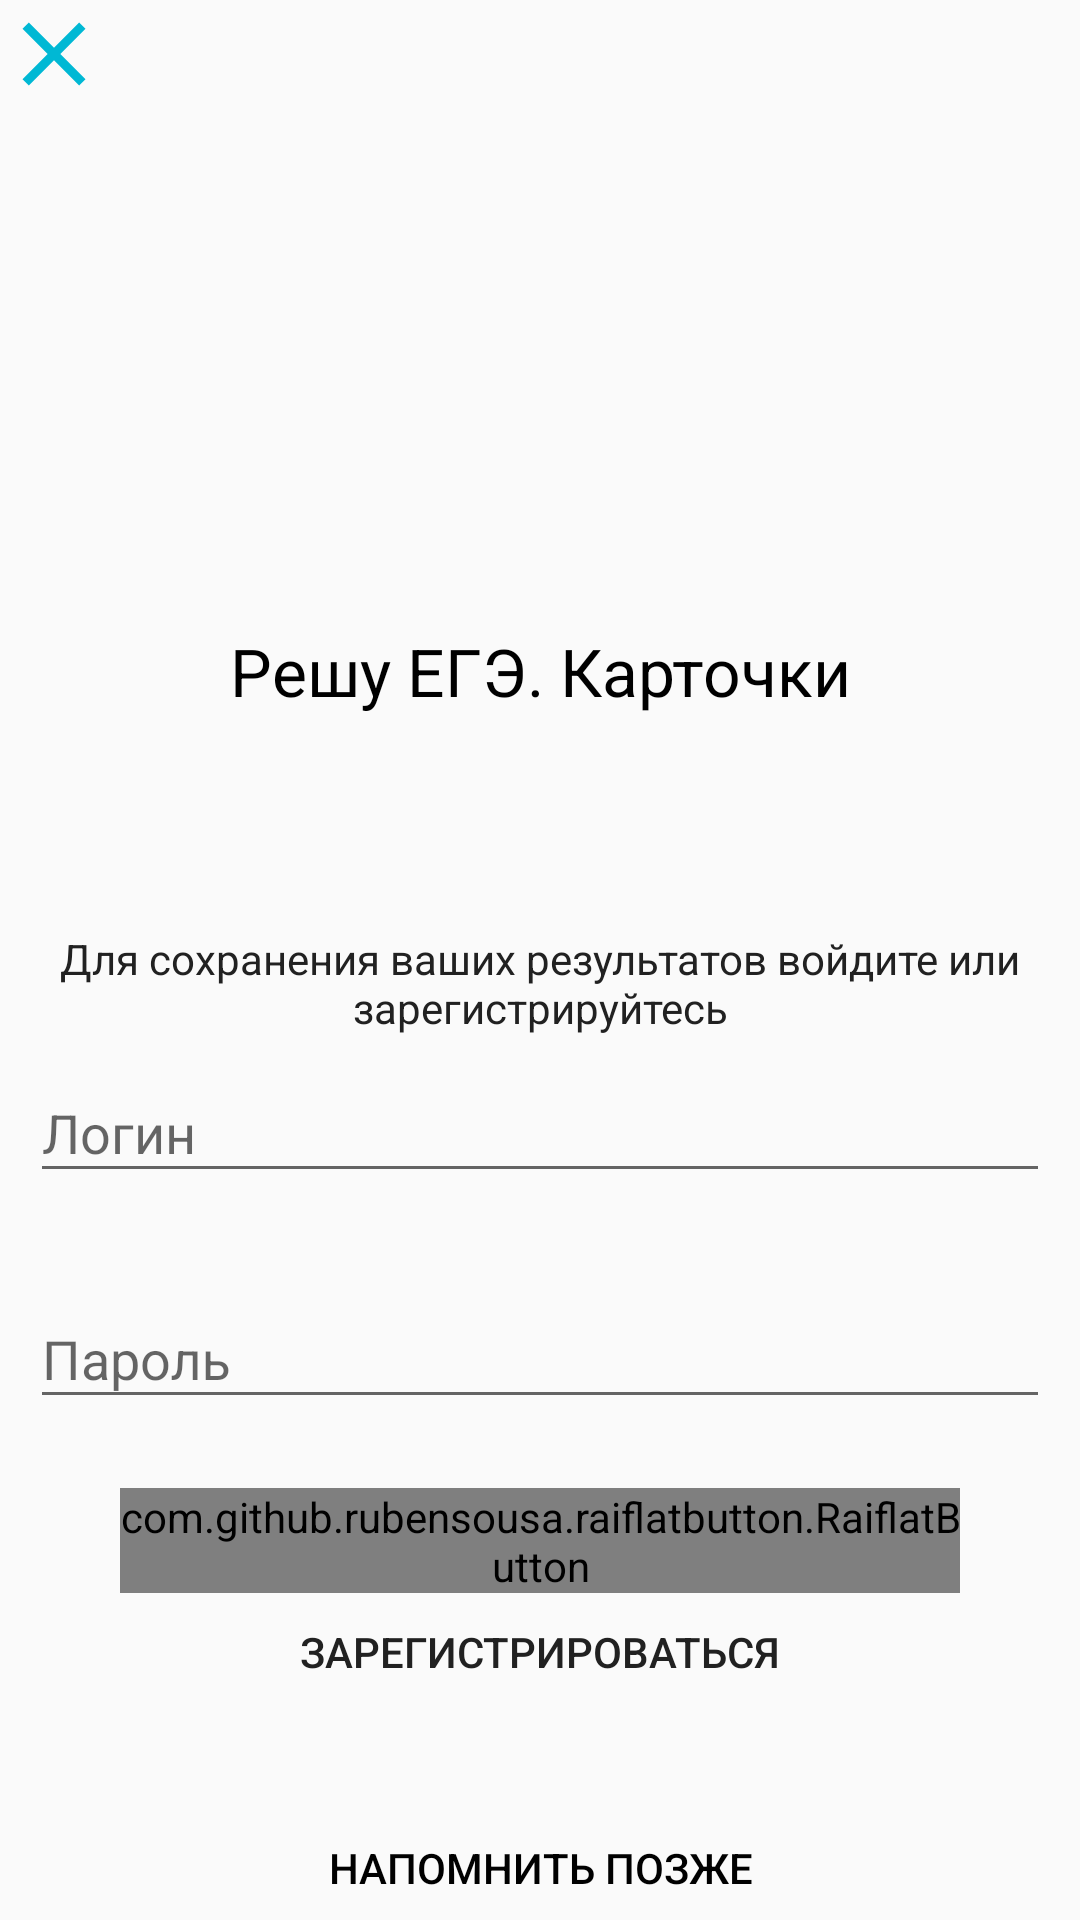

The Android layout XML behind this screen, and the referenced resources:
<!-- AndroidManifest.xml: application theme AppTheme -->
<!-- res/layout/login_activity.xml -->
<?xml version="1.0" encoding="utf-8"?>
<LinearLayout xmlns:android="http://schemas.android.com/apk/res/android"
    android:layout_width="match_parent"
    android:layout_height="match_parent"
    xmlns:app="http://schemas.android.com/apk/res-auto"
    android:orientation="vertical">

    <ImageView
        android:id="@+id/close_krest"
        android:src="@drawable/ic_clear_36dp"
        android:layout_width="wrap_content"
        android:layout_height="wrap_content" />

    <ImageView
        android:id="@+id/lable"
        android:minWidth="140dp"
        android:minHeight="140dp"
        android:layout_width="145dp"
        android:layout_height="145dp"
        android:layout_gravity="center_horizontal"
        android:layout_marginTop="18dp"
         />
    <TextView
        android:id="@+id/resh_kart"
        android:layout_width="match_parent"
        android:minHeight="28dp"
        android:layout_height="28dp"
        android:layout_marginTop="10dp"
        android:gravity="center"
        android:textSize="22sp"
        android:textColor="@color/black"
        android:text="Решу ЕГЭ. Карточки"/>

    <LinearLayout
        android:layout_width="match_parent"
        android:layout_height="match_parent"
        android:layout_gravity="bottom"
        android:focusable="auto"
        android:gravity="bottom"
        android:orientation="vertical">

        <TextView
            android:id="@+id/login_info"
            android:layout_width="match_parent"
            android:layout_height="35dp"
            android:gravity="bottom|center_horizontal"
            android:text="Для сохранения ваших результатов войдите или зарегистрируйтесь" />

        <com.google.android.material.textfield.TextInputLayout
            android:id="@+id/login_lay"
            android:layout_width="match_parent"
            android:layout_height="wrap_content"
            android:transitionGroup="true"
            app:errorTextAppearance="@style/MyErrorText"
            app:errorEnabled="true">

            <androidx.appcompat.widget.AppCompatEditText
                android:id="@+id/login_login"
                android:layout_width="match_parent"
                android:layout_height="wrap_content"
                android:layout_marginLeft="10dp"
                android:layout_marginRight="10dp"
                android:hint="Логин"
                android:inputType="textEmailAddress"
                android:singleLine="true"
                android:textColorHighlight="@color/colorAccent"
                android:textColorLink="@color/colorAccent" />
        </com.google.android.material.textfield.TextInputLayout>

        <com.google.android.material.textfield.TextInputLayout
            android:id="@+id/password_lay"
            android:layout_width="match_parent"
            android:layout_height="wrap_content"
            android:transitionGroup="true"
            app:errorTextAppearance="@style/MyErrorText"
            app:errorEnabled="true">

            <androidx.appcompat.widget.AppCompatEditText
                android:id="@+id/login_password"
                android:layout_width="match_parent"
                android:layout_height="wrap_content"
                android:layout_marginLeft="10dp"
                android:layout_marginRight="10dp"
                android:hint="Пароль"
                android:inputType="textPassword"
                android:singleLine="true"
               />
        </com.google.android.material.textfield.TextInputLayout>

        <com.github.rubensousa.raiflatbutton.RaiflatButton
            android:id="@+id/sign_in"
            android:layout_width="match_parent"
            android:layout_height="35dp"
            android:minHeight="35dp"
            android:layout_marginStart="40dp"
            android:layout_marginEnd="40dp"
            android:background="@drawable/button_back_shape"
            android:text="Войти" />

        <androidx.appcompat.widget.AppCompatButton
            android:id="@+id/register"
            style="@style/Widget.AppCompat.Button.Borderless"
            android:layout_width="match_parent"
            android:layout_height="wrap_content"
            android:minHeight="35dp"
            android:layout_marginStart="40dp"
            android:layout_marginEnd="40dp"
            android:text="Зарегистрироваться" />


        <androidx.appcompat.widget.AppCompatButton
            android:id="@+id/not_now"
            android:layout_width="match_parent"
            android:layout_height="35dp"
            android:minHeight="35dp"
            android:layout_gravity="center_horizontal"
            android:layout_marginTop="35dp"
            style="@style/Base.Widget.AppCompat.Button.Colored"
            android:background="@drawable/button_back"
            android:clickable="true"
            android:focusable="true"
            android:foreground="?android:attr/selectableItemBackground"
            android:text=" Напомнить позже "
            android:textColor="@color/black" />
    </LinearLayout>

</LinearLayout>
<!-- resources referenced by this layout -->
<resources>
  <color name="black">#000000</color>
  <color name="colorAccent">#00B8D4</color>
  <!-- drawable ic_clear_36dp (drawable) -->
  <vector android:height="36dp" android:viewportHeight="24.0"
      android:viewportWidth="24.0" android:width="36dp" xmlns:android="http://schemas.android.com/apk/res/android">
      <path android:fillColor="#FF00b8d4" android:pathData="M19,6.41L17.59,5 12,10.59 6.41,5 5,6.41 10.59,12 5,17.59 6.41,19 12,13.41 17.59,19 19,17.59 13.41,12z"/>
  </vector>
  <style name="MyErrorText" parent="TextAppearance.AppCompat.Small">
          <item name="android:textColor">@color/pi</item>
      </style>
  <style name="AppTheme" parent="Theme.AppCompat.Light.DarkActionBar">
          
          <item name="colorPrimary">@color/colorPrimary</item>
          <item name="colorPrimaryDark">@color/colorPrimaryDark</item>
          <item name="colorAccent">@color/colorAccent</item>
          <item name="android:textColor">@color/white</item>
          <item name="android:datePickerDialogTheme" tools:targetApi="lollipop">@style/DialogTheme</item>
          <item name="android:windowActivityTransitions" tools:targetApi="lollipop">true</item>
          <item name="android:windowContentTransitions" tools:targetApi="lollipop">true</item>
          <item name="android:windowAllowEnterTransitionOverlap" tools:targetApi="lollipop">false</item>
          <item name="android:windowAllowReturnTransitionOverlap" tools:targetApi="lollipop">false</item>
          
          
    
                  
      </style>
  <color name="pi">#ff165d</color>
  <color name="colorPrimary">#FF9800</color>
  <color name="colorPrimaryDark">#F57C00</color>
  <color name="white">#FFFFFF</color>
  <style name="DialogTheme" parent="Theme.AppCompat.Light.Dialog">
          <item name="colorAccent">@color/colorPrimary</item>
          <item name="colorPrimary">@color/colorPrimary</item>
          <item name="colorPrimaryDark">@color/colorPrimary</item>
      </style>
</resources>
